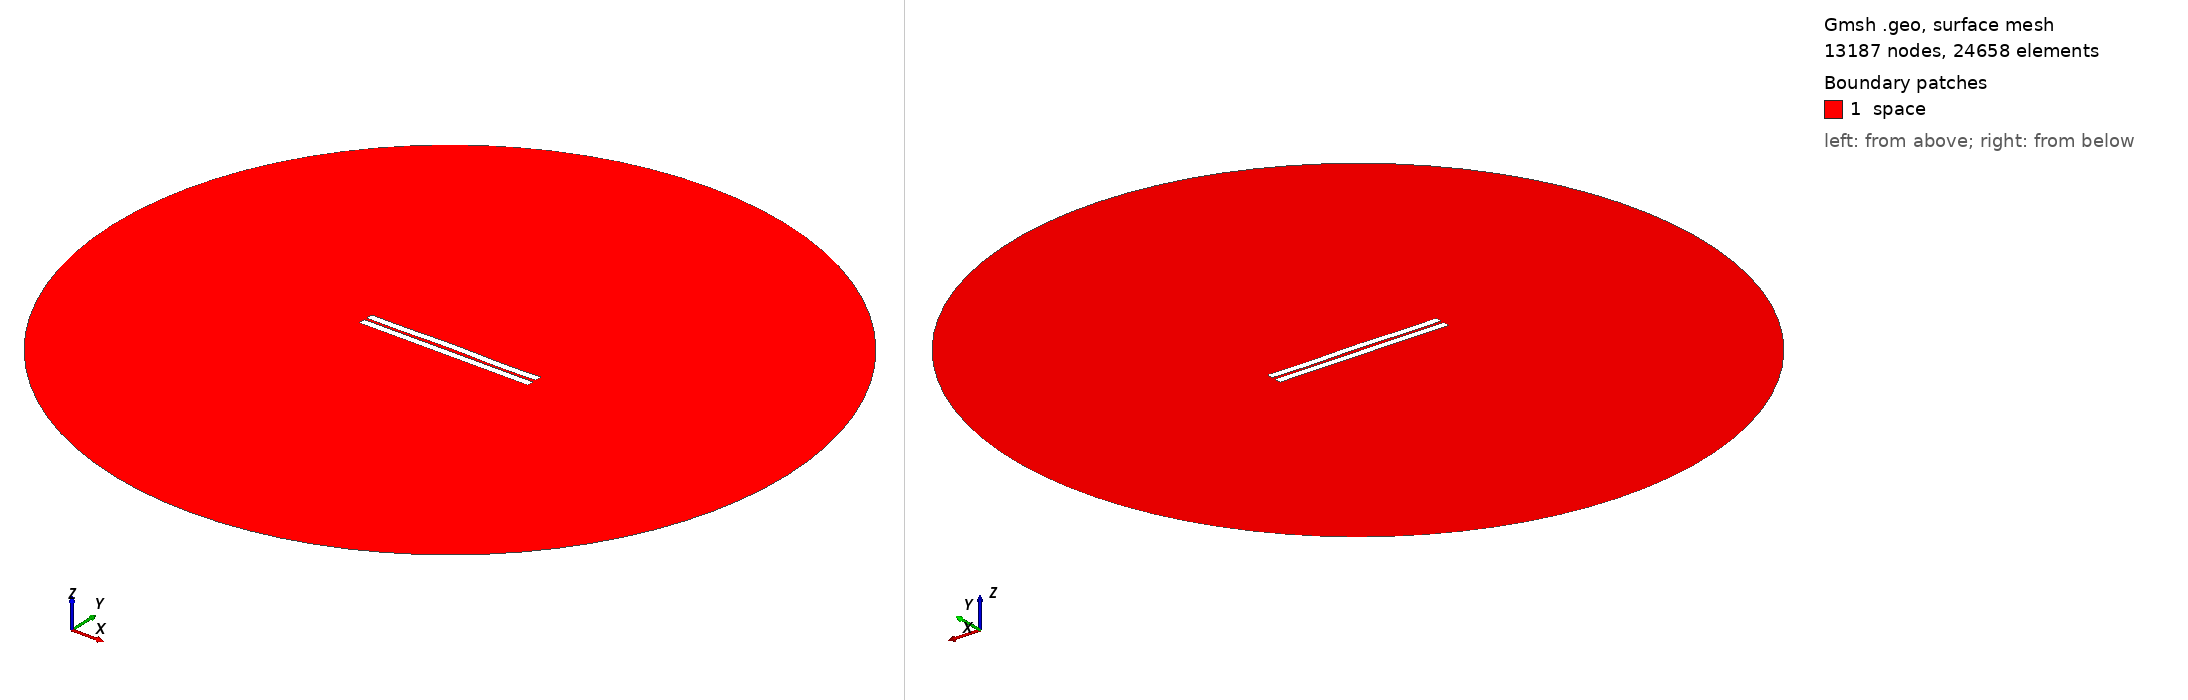

Gmsh geometry script, surface-meshed: 13187 nodes, 24658 surface elements. Boundary patches (legend numbers): 1 space. Left view from above one corner, right view from below the opposite corner. Legend entries are the model's physical surfaces. The drawing asked Gmsh for element sizes between 1% and 20% of the model's largest extent; the script's own settings can give other sizes.

=== 491.geo (drawn) ===
//---------------------------------------
// Geometry kernel
//---------------------------------------

SetFactory("OpenCASCADE");



//---------------------------------------
// Parameters of the geometry
//---------------------------------------

// Overetch of the upper plate
overetch = 0.0;

// Distance between the plates
distance = 1.5;

// Discretization over the x axis (for the deformation)
nx = 50; 

// Length of the plate
L = 100 - overetch; 

// Number of modes
n = 4; 

// 1st mode coefficient
coeff(1) = 0.07499999999999998;
beta(1) = 0.596864 * 3.1415926535 / L;

// 2nd mode coefficient
coeff(2) = 0.15;
beta(2) = 1.49418 * 3.1415926535 / L;

// 3rd mode coefficient
coeff(3) = 0.07499999999999998;
beta(3) = 2.50025 * 3.1415926535 / L;

// 4th mode coefficient
coeff(4) = -0.15;
beta(4) = 3.49999 * 3.1415926535 / L;



//---------------------------------------
// Upper plate (deformed rectangle)
//---------------------------------------

// Coordiantes of the upper plate
xmin = -50;
xmax = 50 - overetch;

// Height of the upper plate
yheight = 4 - 2 * overetch;

// Indexes of the points
UpperID[] = {};
LowerID[] = {};
LeftID[] = {};
RightID[] = {};

// Point index
p = 1;

// Horizontal edges
For i In {1:nx}
    x = xmin + (i-1)*(xmax - xmin)/(nx-1);

    y_bottom = distance / 2 + overetch;
    For j In {1:n}
        C = (Cosh(beta(j)*L) + Cos(beta(j)*L)) / (Sinh(beta(j)*L) + Sin(beta(j)*L));
        y_bottom  = y_bottom + coeff(j) * (Cosh(beta(j)*(x+50)) - Cos(beta(j)*(x+50)) - C * (Sinh(beta(j)*(x+50)) - Sin(beta(j)*(x+50))));
    EndFor

    y_top = y_bottom + yheight;

    Point(p) = {x, y_top, 0, 1.0};
    UpperID[i] = p;
    p = p + 1;

    Point(p) = {x, y_bottom, 0, 1.0};
    LowerID[i] = p;
    p = p + 1;
EndFor

// Create point lists
UpperPts[] = {}; LowerPts[] = {};
For i In {1:nx}
  UpperPts[] += {UpperID[i]};
  LowerPts[] += {LowerID[i]};
EndFor

// Build splines
Spline(1) = {UpperPts[]};
Spline(2) = {LowerPts[]};
Line(3) = {LowerPts[nx-1], UpperPts[nx-1]};
Line(4) = {LowerPts[0], UpperPts[0]};

// Build the plane surface
Curve Loop(1) = {2, 3, -1, -4};
Plane Surface(1) = {1};



//---------------------------------------
// Lower plate (rectangle)
//---------------------------------------

// Vertices
Point(1001) = {-50, -1, 0, 1.0};
Point(1002) = { 50, -1, 0, 1.0};
Point(1003) = { 50,  -5, 0, 1.0};
Point(1004) = {-50,  -5, 0, 1.0};

// Edges
Line(5) = {1001, 1002};
Line(6) = {1002, 1003};
Line(7) = {1003, 1004};
Line(8) = {1004, 1001};

// Plane surface
Line Loop(2) = {5, 6, 7, 8};
Plane Surface(2) = {2}; 



//---------------------------------------
// Outer (fictious) boundary
//---------------------------------------

// Points
Point(1005) = {0, 0, 0};       // Center
Point(1006) = {200, 0, 0};     // Start point
Point(1007) = {0, 200, 0};     // 90 degrees
Point(1008) = {-200, 0, 0};    // 180 degrees
Point(1009) = {0, -200, 0};    // 270 degrees

// Circle arcs (each needs start, center, end)
Circle(9) = {1006, 1005, 1007};
Circle(10) = {1007, 1005, 1008};
Circle(11) = {1008, 1005, 1009};
Circle(12) = {1009, 1005, 1006};

// Plane surface for the entire domain
Curve Loop(3) = {9, 10, 11, 12};
Surface(3) = {3};

// Subtract the plates from the whole domain to obtain the actual domain where we want to solve the equations
BooleanDifference{ Surface{3}; Delete; }{ Surface{1}; Surface{2}; Delete; }




//---------------------------------------
// Transfinite Lines/Curves
//---------------------------------------

// Set the number of points on the boundaries
r = 7;

// Plates
Transfinite Curve {1, 2} = 50*r Using Progression 1;
Transfinite Curve {3, 4} = 2*r Using Progression 1;
Transfinite Line {5, 7} = 50*r Using Progression 1;
Transfinite Line {6, 8} = 2*r Using Progression 1;

// Outer boundary
Transfinite Line {9, 10, 11, 12} = 20 Using Progression 1;



//---------------------------------------
// Physical groups
//---------------------------------------                

// Physical curves (boundaries)
Physical Line("force_segment", 10) = {2};
Physical Line("upper_plate", 11) = {1, 3, 4};
Physical Line("lower_plate", 12) = {5, 6, 7, 8};
Physical Line("boundary", 20) = {9, 10, 11, 12};

// Physical Surfaces
Physical Surface("space", 30) = {3};



//---------------------------------------
// 6. Generate the Mesh
//---------------------------------------

// 2D mesh generation
Mesh 2;
